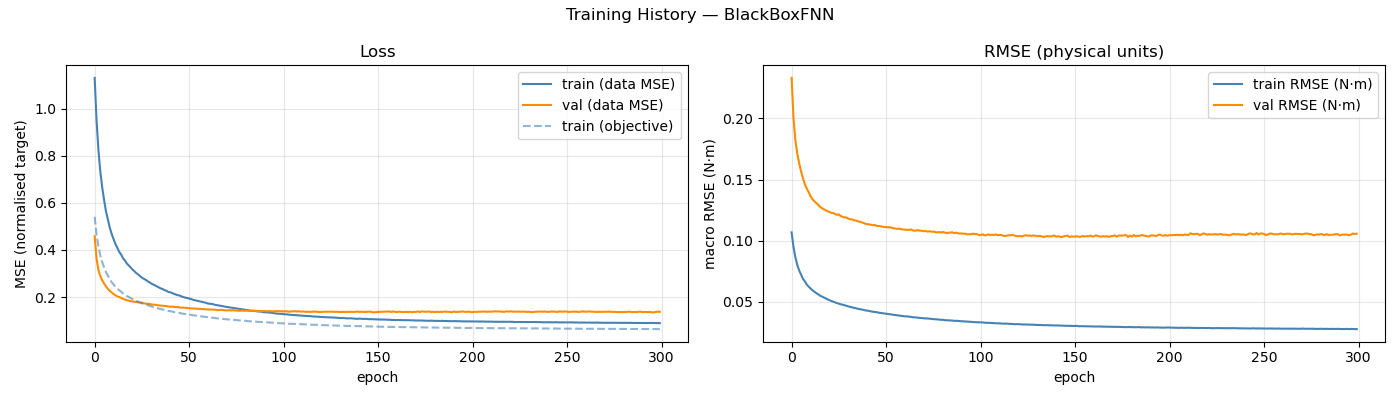

The data file committed next to this chart (first rows):
epoch, train_loss, val_loss, train_rmse, val_rmse, train_loss_obj
1, 1.13, 0.4586, 0.1069, 0.2331, 0.5408
2, 0.9498, 0.3633, 0.09496, 0.2003, 0.4671
3, 0.8231, 0.3142, 0.08643, 0.182, 0.4136
4, 0.7321, 0.2892, 0.08029, 0.1712, 0.376
5, 0.6651, 0.2711, 0.07577, 0.1633, 0.3483
6, 0.6115, 0.2574, 0.07226, 0.1568, 0.3262
7, 0.5636, 0.2454, 0.06896, 0.1512, 0.3056
8, 0.5288, 0.2343, 0.06684, 0.1463, 0.2909
9, 0.4945, 0.2259, 0.06432, 0.1427, 0.2758
10, 0.468, 0.2198, 0.06256, 0.1399, 0.2636
11, 0.446, 0.2128, 0.06106, 0.1365, 0.2541
12, 0.4255, 0.2076, 0.05961, 0.1341, 0.2443
13, 0.4086, 0.203, 0.05848, 0.1323, 0.2363
14, 0.392, 0.2, 0.05726, 0.131, 0.2288
15, 0.3809, 0.1964, 0.05638, 0.1295, 0.2231
16, 0.3647, 0.1923, 0.05521, 0.1278, 0.2158
17, 0.3554, 0.1894, 0.05444, 0.1267, 0.2108
18, 0.343, 0.1872, 0.0536, 0.1258, 0.2051
19, 0.3348, 0.1853, 0.05284, 0.1249, 0.2005
20, 0.3261, 0.1826, 0.05214, 0.1241, 0.1958
21, 0.3175, 0.1821, 0.05146, 0.1236, 0.1917
22, 0.3099, 0.18, 0.05082, 0.1229, 0.1876
23, 0.3021, 0.1796, 0.05028, 0.1226, 0.184
24, 0.2962, 0.1778, 0.04971, 0.1219, 0.1806
25, 0.2895, 0.1763, 0.04902, 0.1212, 0.177
26, 0.2824, 0.1768, 0.04863, 0.1215, 0.1737
27, 0.2776, 0.1737, 0.04807, 0.1202, 0.171
28, 0.2733, 0.1724, 0.04776, 0.1196, 0.1687
29, 0.2672, 0.1715, 0.04729, 0.1191, 0.1654
30, 0.2631, 0.1713, 0.04687, 0.1191, 0.1632
31, 0.2574, 0.1689, 0.04644, 0.1181, 0.1603
32, 0.2534, 0.1678, 0.04595, 0.1175, 0.1578
33, 0.2492, 0.1678, 0.04563, 0.1175, 0.156
34, 0.2451, 0.1658, 0.04516, 0.1167, 0.1536
35, 0.2413, 0.1652, 0.04492, 0.1165, 0.1515
36, 0.2368, 0.164, 0.0444, 0.1159, 0.149
37, 0.2339, 0.1635, 0.04422, 0.1156, 0.1476
38, 0.2293, 0.1623, 0.04382, 0.1151, 0.1453
39, 0.2271, 0.1618, 0.04357, 0.1146, 0.1441
40, 0.2217, 0.16, 0.04311, 0.1139, 0.1411
41, 0.2204, 0.1593, 0.04293, 0.1136, 0.1403
42, 0.2173, 0.1598, 0.04265, 0.1134, 0.1387
43, 0.2137, 0.1584, 0.04228, 0.113, 0.1366
44, 0.2105, 0.1577, 0.04203, 0.1126, 0.1351
45, 0.2081, 0.1583, 0.04176, 0.113, 0.1335
46, 0.2064, 0.1555, 0.04166, 0.1121, 0.1328
47, 0.2026, 0.1554, 0.04127, 0.1121, 0.1307
48, 0.1999, 0.1553, 0.04101, 0.1119, 0.1291
49, 0.1976, 0.1543, 0.04081, 0.1114, 0.1281
50, 0.1962, 0.153, 0.04063, 0.1112, 0.1271
51, 0.1939, 0.1527, 0.04036, 0.1112, 0.1258
52, 0.1917, 0.1524, 0.04019, 0.1111, 0.1247
53, 0.1888, 0.1525, 0.03992, 0.111, 0.123
54, 0.187, 0.1512, 0.03972, 0.1107, 0.1221
55, 0.1854, 0.1507, 0.03951, 0.1101, 0.1211
56, 0.183, 0.1502, 0.03926, 0.11, 0.1196
57, 0.1812, 0.1494, 0.03913, 0.1097, 0.1186
58, 0.1789, 0.1494, 0.03883, 0.11, 0.1175
59, 0.1773, 0.1487, 0.0387, 0.1094, 0.1166
60, 0.1756, 0.1476, 0.03846, 0.1092, 0.1154
... 240 more rows
